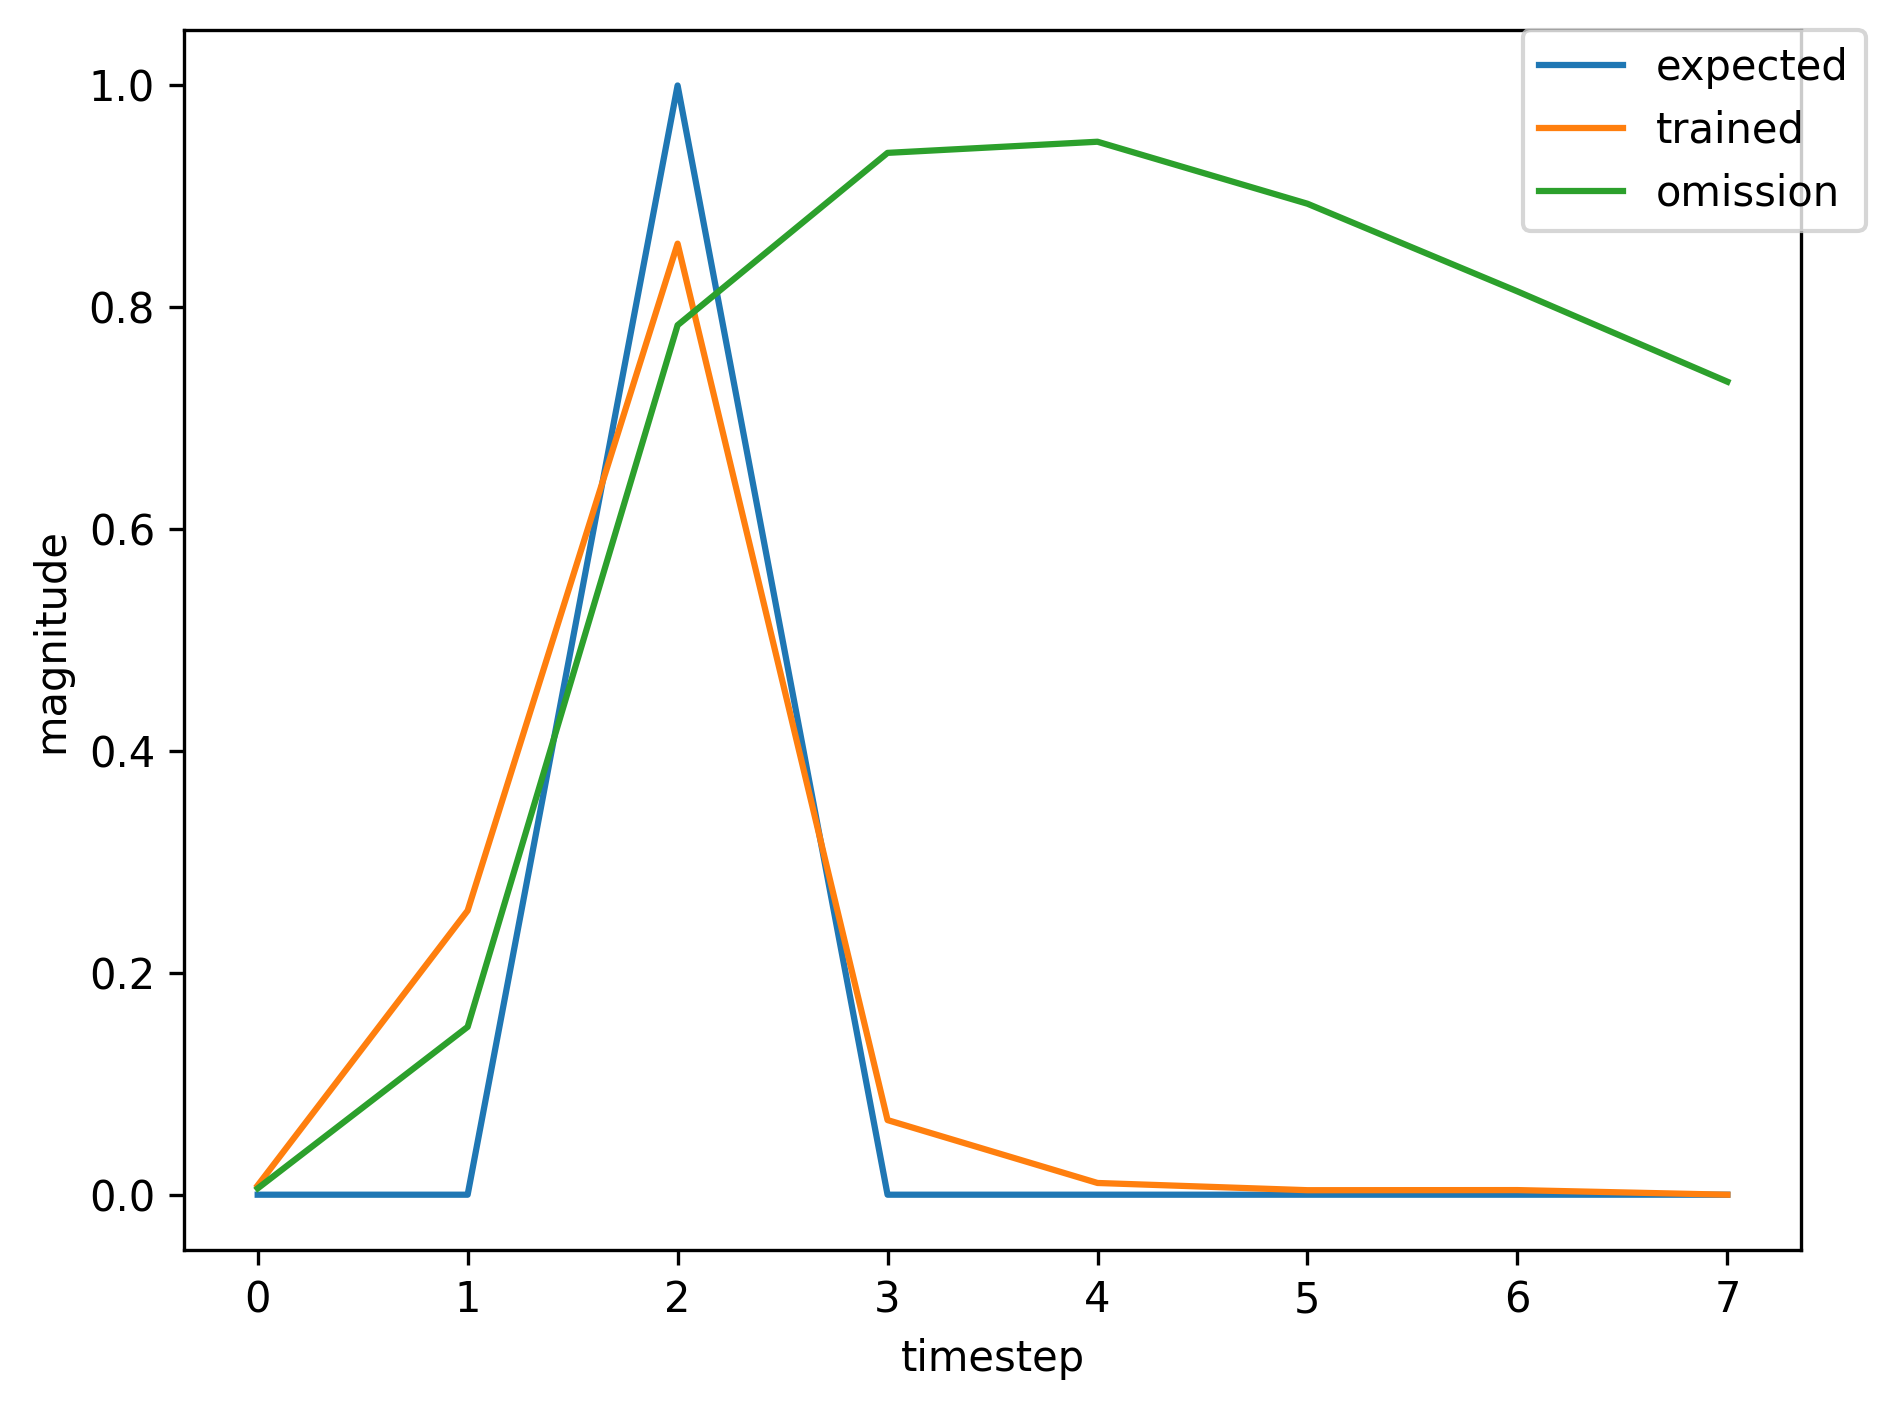

Source data for this figure (header and first rows):
, input, expected_output, network_output
0, 1.0, 0, 0.0006127
1, 0.0, 0, 0.00506
2, 2.0, 1, 0.03292
3, 0.0, 0, 0.0006721
4, 0.0, 0, 0.0008841
5, 0.0, 0, 0.001578
6, 0.0, 0, 0.00257
7, 0.0, 0, 0.004372
8, 1.0, 0, 0.008377
9, 0.0, 0, 0.3126
10, 2.0, 1, 0.8923
11, 0.0, 0, 0.09781
12, 0.0, 0, 0.01833
13, 0.0, 0, 0.00635
14, 0.0, 0, 0.006745
15, 1.0, 0, 0.01081
16, 0.0, 0, 0.3328
17, 2.0, 1, 0.881
18, 0.0, 0, 0.08373
19, 0.0, 0, 0.01141
20, 0.0, 0, 0.0038
21, 0.0, 0, 0.003666
22, 0.0, 0, 0.004693
23, 1.0, 0, 0.006816
24, 0.0, 0, 0.1971
25, 2.0, 1, 0.8254
26, 0.0, 0, 0.05233
27, 0.0, 0, 0.008875
28, 0.0, 0, 0.003959
29, 0.0, 0, 0.004217
30, 0.0, 0, 0.005931
31, 1.0, 0, 0.00964
32, 0.0, 0, 0.3062
33, 2.0, 1, 0.8766
34, 0.0, 0, 0.08064
35, 0.0, 0, 0.01201
36, 0.0, 0, 0.004179
37, 1.0, 0, 0.004162
38, 0.0, 0, 0.08998
39, 2.0, 1, 0.6655
40, 0.0, 0, 0.02259
41, 0.0, 0, 0.004033
42, 0.0, 0, 0.002953
43, 0.0, 0, 0.00336
44, 0.0, 0, 0.00462
45, 1.0, 0, 0.007098
46, 0.0, 0, 0.2174
47, 2.0, 1, 0.8427
48, 0.0, 0, 0.06028
49, 0.0, 0, 0.01047
50, 0.0, 0, 0.0044
51, 0.0, 0, 0.004711
52, 0.0, 0, 0.006858
53, 1.0, 0, 0.01172
54, 0.0, 0, 0.3737
55, 2.0, 1, 0.8935
56, 0.0, 0, 0.09646
57, 0.0, 0, 0.01302
58, 0.0, 0, 0.004061
59, 1.0, 0, 0.00387
... 309 more rows
